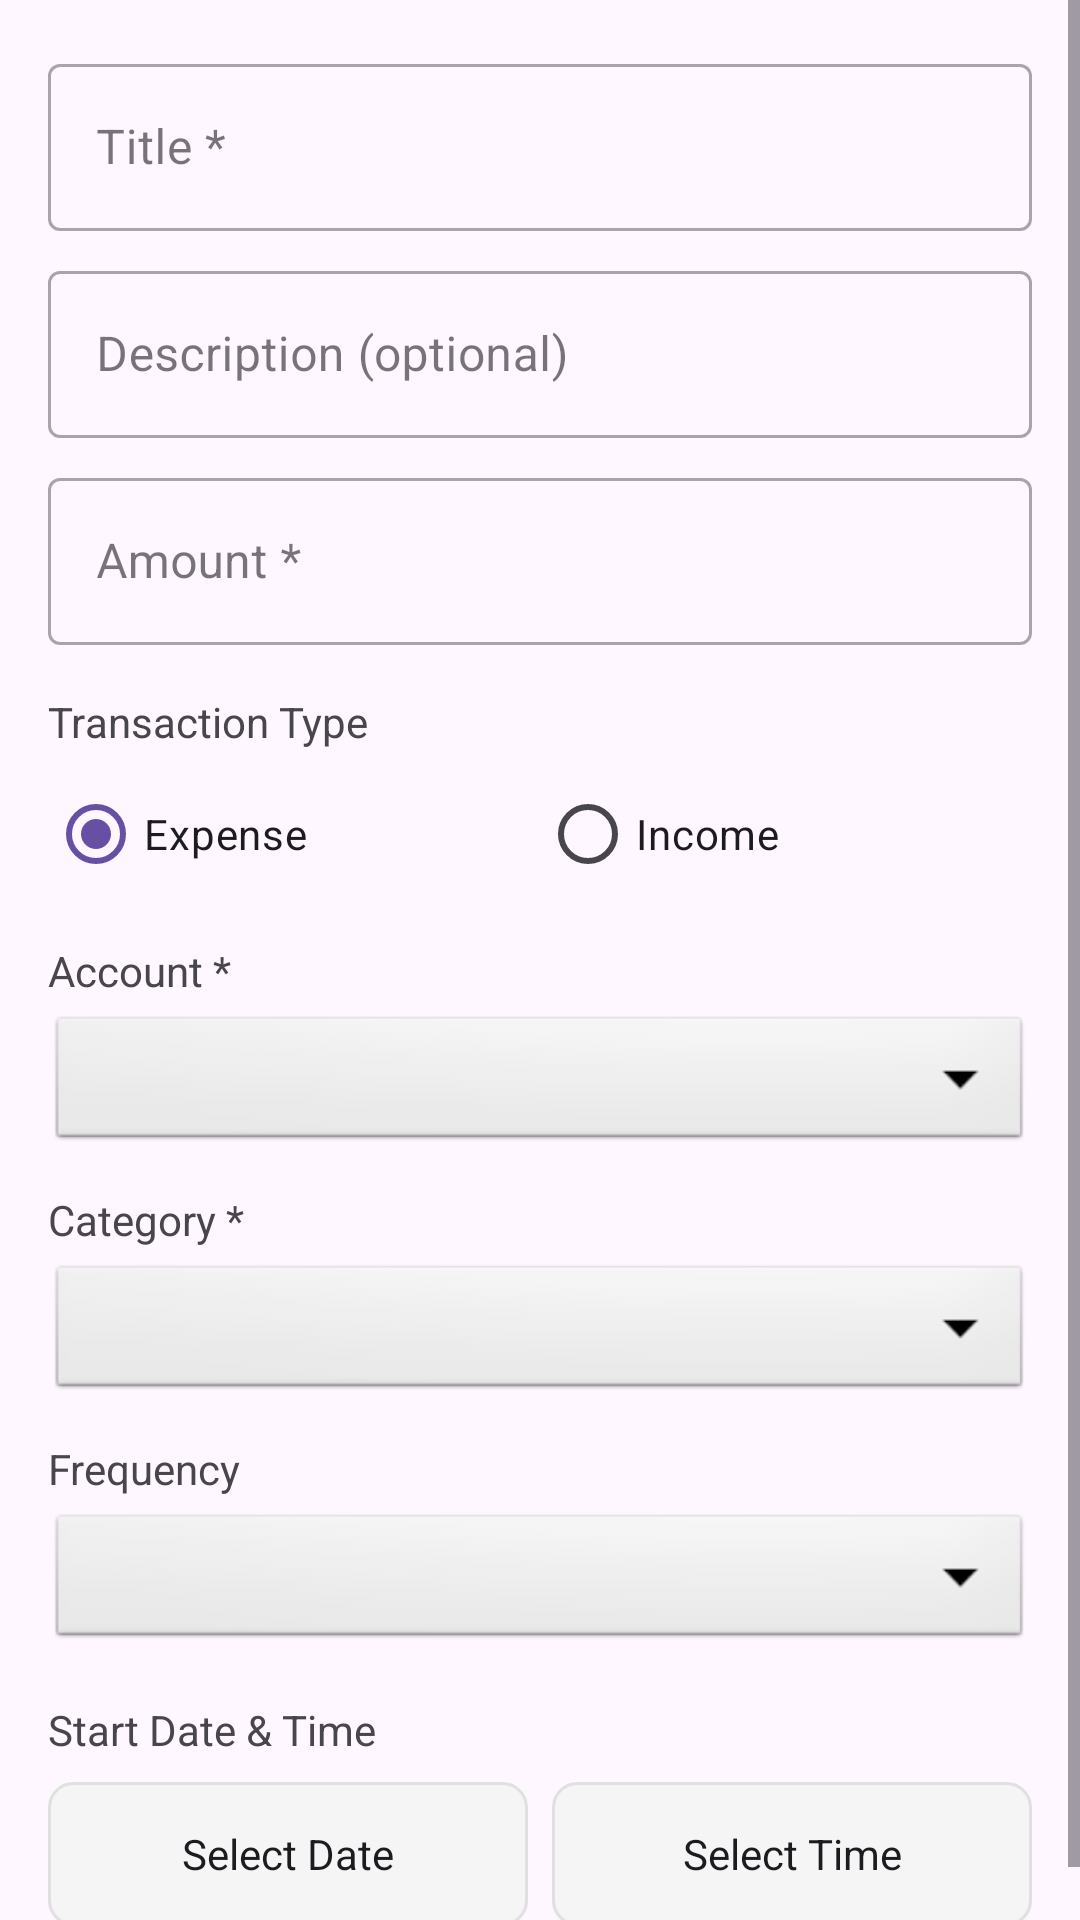

Produce the Android XML layout that renders to this screen, including the resource entries it uses.
<!-- AndroidManifest.xml: application theme Theme.MyBudget -->
<!-- res/layout/dialog_add_reminder.xml -->
<?xml version="1.0" encoding="utf-8"?>
<ScrollView xmlns:android="http://schemas.android.com/apk/res/android"
    android:layout_width="match_parent"
    android:layout_height="wrap_content">

    <LinearLayout
        android:layout_width="match_parent"
        android:layout_height="wrap_content"
        android:orientation="vertical"
        android:padding="16dp">

        
        <com.google.android.material.textfield.TextInputLayout
            android:layout_width="match_parent"
            android:layout_height="wrap_content"
            android:hint="Title *"
            style="@style/Widget.MaterialComponents.TextInputLayout.OutlinedBox">

            <com.google.android.material.textfield.TextInputEditText
                android:id="@+id/etReminderTitle"
                android:layout_width="match_parent"
                android:layout_height="wrap_content"
                android:inputType="text"
                android:maxLines="1" />

        </com.google.android.material.textfield.TextInputLayout>

        
        <com.google.android.material.textfield.TextInputLayout
            android:layout_width="match_parent"
            android:layout_height="wrap_content"
            android:layout_marginTop="8dp"
            android:hint="Description (optional)"
            style="@style/Widget.MaterialComponents.TextInputLayout.OutlinedBox">

            <com.google.android.material.textfield.TextInputEditText
                android:id="@+id/etReminderDescription"
                android:layout_width="match_parent"
                android:layout_height="wrap_content"
                android:inputType="textMultiLine"
                android:maxLines="3" />

        </com.google.android.material.textfield.TextInputLayout>

        
        <com.google.android.material.textfield.TextInputLayout
            android:layout_width="match_parent"
            android:layout_height="wrap_content"
            android:layout_marginTop="8dp"
            android:hint="Amount *"
            style="@style/Widget.MaterialComponents.TextInputLayout.OutlinedBox">

            <com.google.android.material.textfield.TextInputEditText
                android:id="@+id/etReminderAmount"
                android:layout_width="match_parent"
                android:layout_height="wrap_content"
                android:inputType="numberDecimal"
                android:maxLines="1" />

        </com.google.android.material.textfield.TextInputLayout>

        
        <TextView
            android:layout_width="wrap_content"
            android:layout_height="wrap_content"
            android:layout_marginTop="16dp"
            android:text="Transaction Type"
            android:textColor="?android:attr/textColorSecondary"
            android:textSize="14sp" />

        <RadioGroup
            android:id="@+id/rgTransactionType"
            android:layout_width="match_parent"
            android:layout_height="wrap_content"
            android:orientation="horizontal"
            android:layout_marginTop="4dp">

            <RadioButton
                android:id="@+id/rbExpense"
                android:layout_width="0dp"
                android:layout_height="wrap_content"
                android:layout_weight="1"
                android:text="Expense"
                android:checked="true" />

            <RadioButton
                android:id="@+id/rbIncome"
                android:layout_width="0dp"
                android:layout_height="wrap_content"
                android:layout_weight="1"
                android:text="Income" />

        </RadioGroup>

        
        <TextView
            android:layout_width="wrap_content"
            android:layout_height="wrap_content"
            android:layout_marginTop="12dp"
            android:text="Account *"
            android:textColor="?android:attr/textColorSecondary"
            android:textSize="14sp" />

        <Spinner
            android:id="@+id/spinnerAccount"
            android:layout_width="match_parent"
            android:layout_height="48dp"
            android:layout_marginTop="4dp"
            android:background="@android:drawable/btn_dropdown" />

        
        <TextView
            android:layout_width="wrap_content"
            android:layout_height="wrap_content"
            android:layout_marginTop="12dp"
            android:text="Category *"
            android:textColor="?android:attr/textColorSecondary"
            android:textSize="14sp" />

        <Spinner
            android:id="@+id/spinnerCategory"
            android:layout_width="match_parent"
            android:layout_height="48dp"
            android:layout_marginTop="4dp"
            android:background="@android:drawable/btn_dropdown" />

        
        <TextView
            android:layout_width="wrap_content"
            android:layout_height="wrap_content"
            android:layout_marginTop="12dp"
            android:text="Frequency"
            android:textColor="?android:attr/textColorSecondary"
            android:textSize="14sp" />

        <Spinner
            android:id="@+id/spinnerFrequency"
            android:layout_width="match_parent"
            android:layout_height="48dp"
            android:layout_marginTop="4dp"
            android:background="@android:drawable/btn_dropdown" />

        
        <TextView
            android:layout_width="wrap_content"
            android:layout_height="wrap_content"
            android:layout_marginTop="16dp"
            android:text="Start Date &amp; Time"
            android:textColor="?android:attr/textColorSecondary"
            android:textSize="14sp" />

        <LinearLayout
            android:layout_width="match_parent"
            android:layout_height="wrap_content"
            android:layout_marginTop="8dp"
            android:orientation="horizontal">

            <TextView
                android:id="@+id/tvSelectedDate"
                android:layout_width="0dp"
                android:layout_height="48dp"
                android:layout_weight="1"
                android:layout_marginEnd="8dp"
                android:background="@drawable/selector_date_button"
                android:gravity="center"
                android:text="Select Date"
                android:textColor="?android:attr/textColorPrimary"
                android:textSize="14sp"
                android:clickable="true"
                android:focusable="true" />

            <TextView
                android:id="@+id/tvSelectedTime"
                android:layout_width="0dp"
                android:layout_height="48dp"
                android:layout_weight="1"
                android:background="@drawable/selector_date_button"
                android:gravity="center"
                android:text="Select Time"
                android:textColor="?android:attr/textColorPrimary"
                android:textSize="14sp"
                android:clickable="true"
                android:focusable="true" />

        </LinearLayout>

    </LinearLayout>

</ScrollView>
<!-- resources referenced by this layout -->
<resources>
  <!-- drawable selector_date_button (drawable) -->
  <?xml version="1.0" encoding="utf-8"?>
  <selector xmlns:android="http://schemas.android.com/apk/res/android">
      <item android:state_pressed="true">
          <shape android:shape="rectangle">
              <solid android:color="#E0E0E0" />
              <stroke android:width="1dp" android:color="#BDBDBD" />
              <corners android:radius="8dp" />
          </shape>
      </item>
      <item>
          <shape android:shape="rectangle">
              <solid android:color="#F5F5F5" />
              <stroke android:width="1dp" android:color="#E0E0E0" />
              <corners android:radius="8dp" />
          </shape>
      </item>
  </selector>
  <style name="Theme.MyBudget" parent="Base.Theme.MyBudget" />
  <style name="Base.Theme.MyBudget" parent="Theme.Material3.DayNight.NoActionBar">
          
          
      </style>
</resources>
